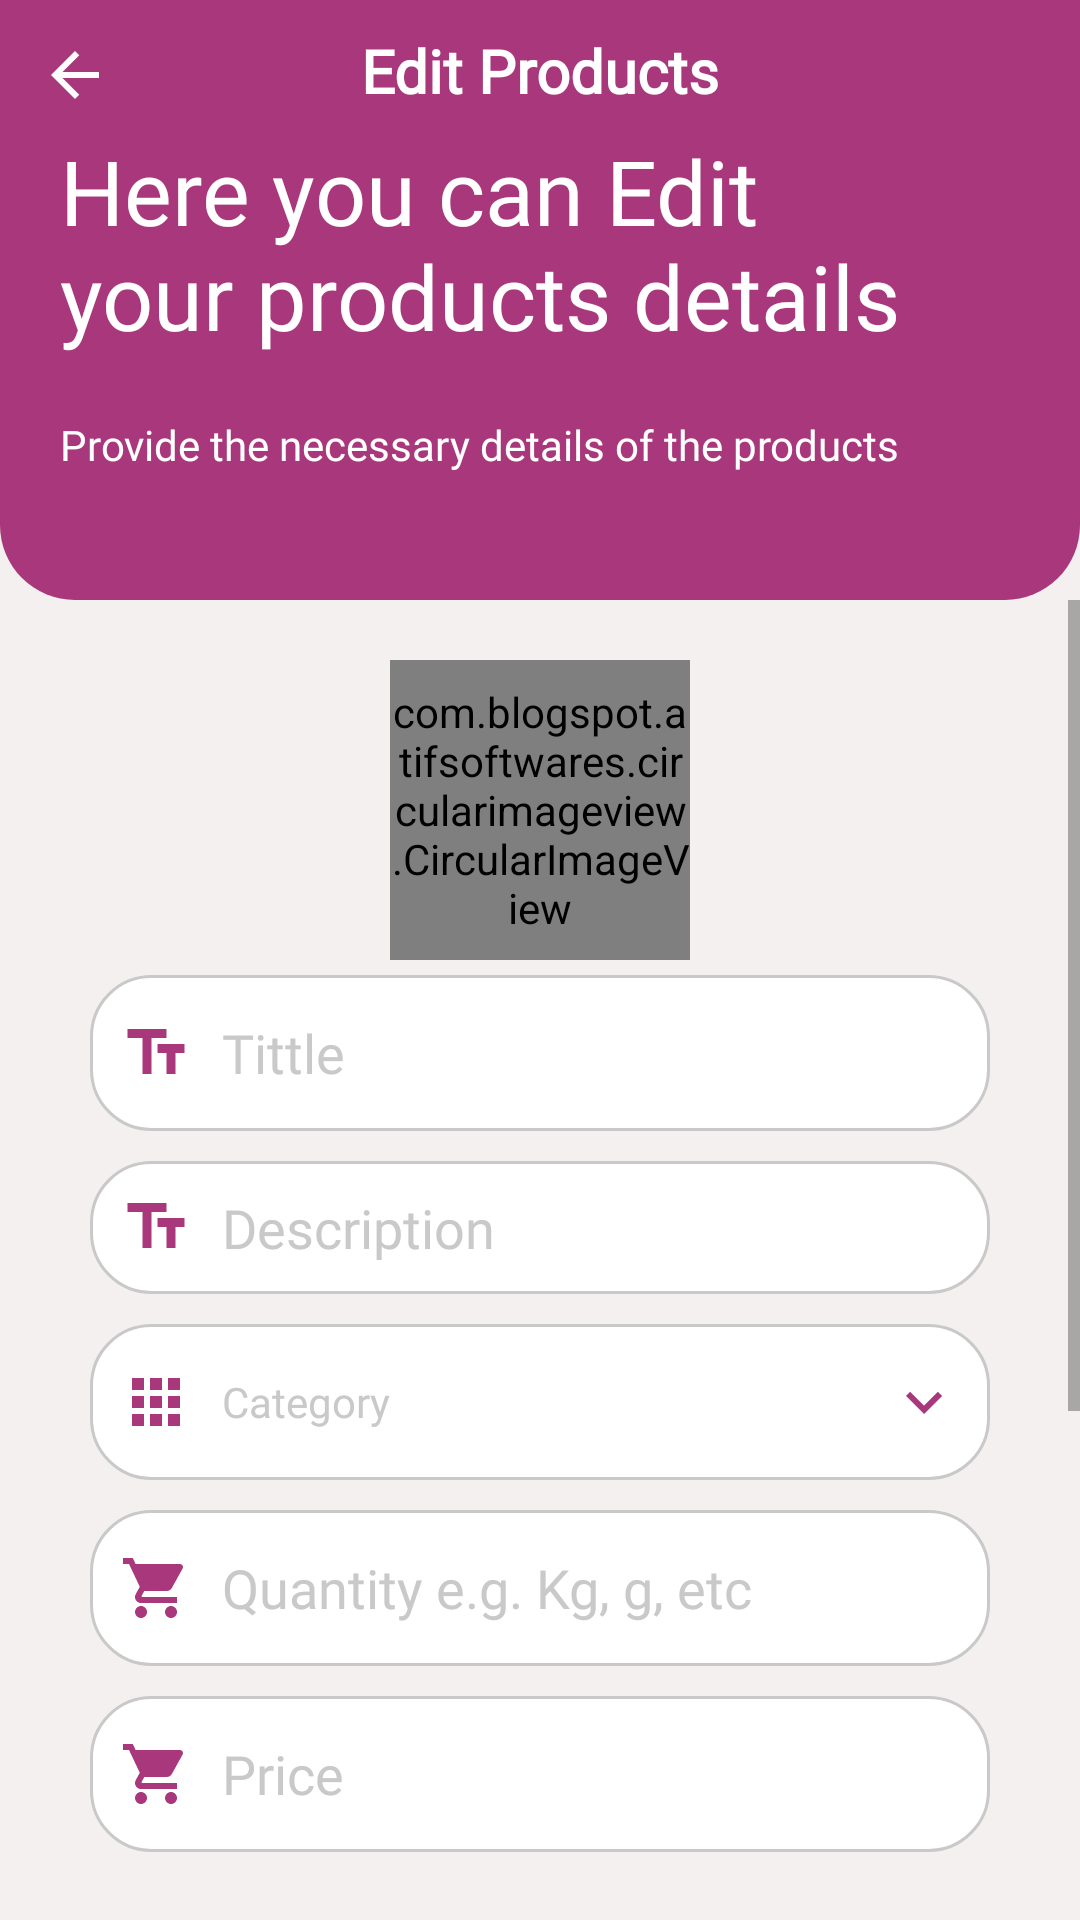

Android layout source for this screen:
<!-- AndroidManifest.xml: application theme Theme.EMart -->
<!-- res/layout/activity_edit_product.xml -->
<?xml version="1.0" encoding="utf-8"?>
<LinearLayout xmlns:android="http://schemas.android.com/apk/res/android"
    xmlns:app="http://schemas.android.com/apk/res-auto"
    xmlns:tools="http://schemas.android.com/tools"
    android:layout_width="match_parent"
    android:layout_height="match_parent"
    android:orientation="vertical"
    android:background="@color/colorGray00"
    tools:context=".activities.EditProductActivity">

    <RelativeLayout
        android:id="@+id/sellerRl"
        android:layout_width="match_parent"
        android:layout_height="200dp"
        android:background="@drawable/shape_rect01"
        android:padding="10dp">

        <ImageButton
            android:id="@+id/backBtn"
            android:layout_width="30dp"
            android:layout_height="30dp"
            android:backgroundTint="@color/colorPrimary"
            android:src="@drawable/ic_back_white" />

        <TextView
            android:layout_width="wrap_content"
            android:layout_height="wrap_content"
            android:layout_centerHorizontal="true"
            android:fontFamily="@font/segoe_ui_bold"
            android:text="Edit Products"
            android:textColor="@color/white"
            android:textSize="20sp"
            android:textStyle="bold" />


        <LinearLayout
            android:layout_width="match_parent"
            android:layout_height="wrap_content"
            android:orientation="vertical"
            android:layout_marginRight="48dp"
            android:layout_centerVertical="true">

            <TextView
                android:layout_width="wrap_content"
                android:layout_height="wrap_content"
                android:layout_marginTop="1dp"
                android:fontFamily="@font/segoe_ui_bold"
                android:text="Here you can Edit your products details"
                android:layout_marginLeft="10dp"
                android:textColor="@color/white"
                android:textSize="30dp" />

            <TextView
                android:layout_width="wrap_content"
                android:layout_height="wrap_content"
                android:textSize="14dp"
                android:layout_marginTop="20dp"
                android:text="Provide the necessary details of the products"
                android:layout_marginLeft="10dp"
                android:fontFamily="@font/seg_ui_semibold"
                android:textColor="@color/white"/>
        </LinearLayout>

    </RelativeLayout>

    <ScrollView
        android:layout_width="match_parent"
        android:layout_height="wrap_content"
        android:layout_below="@id/toolbarRl">

    <RelativeLayout
        android:layout_width="match_parent"
        android:layout_height="wrap_content"
        android:layout_marginLeft="20dp"
        android:layout_marginRight="20dp">

        <com.blogspot.atifsoftwares.circularimageview.CircularImageView
            android:id="@+id/productIconIv"
            android:layout_width="100dp"
            android:layout_height="100dp"
            android:layout_centerHorizontal="true"
            android:layout_marginTop="20dp"
            android:src="@drawable/ic_add_shopping_primary"
            app:c_border="true"
            app:c_border_color="@color/colorPrimary"
            app:c_border_width="1dp" />

        <EditText
            android:id="@+id/titleEt"
            android:layout_width="match_parent"
            android:layout_height="52dp"
            android:layout_below="@id/productIconIv"
            android:layout_marginBottom="5dp"
            android:layout_marginEnd="10dp"
            android:layout_marginStart="10dp"
            android:layout_marginTop="5dp"
            android:background="@drawable/shape_rect02"
            android:drawablePadding="10dp"
            android:drawableStart="@drawable/ic_tittle_gray"
            android:fontFamily="@font/seg_ui_semibold"
            android:hint="Tittle"
            android:inputType="textCapWords"
            android:padding="10dp"
            android:paddingLeft="26dp"
            android:paddingRight="26dp"
            android:textColor="@color/colorBlack"
            android:textColorHint="@color/colorGray01" />

        <EditText
            android:id="@+id/descriptionEt"
            android:layout_width="match_parent"
            android:layout_height="wrap_content"
            android:layout_below="@id/titleEt"
            android:layout_marginBottom="5dp"
            android:layout_marginEnd="10dp"
            android:layout_marginStart="10dp"
            android:layout_marginTop="5dp"
            android:background="@drawable/shape_rect02"
            android:drawablePadding="10dp"
            android:drawableStart="@drawable/ic_tittle_gray"
            android:fontFamily="@font/seg_ui_semibold"
            android:hint="Description"
            android:inputType="textCapSentences|textMultiLine"
            android:padding="10dp"
            android:paddingLeft="26dp"
            android:paddingRight="26dp"
            android:textColor="@color/colorBlack"
            android:textColorHint="@color/colorGray01" />

        <TextView
            android:id="@+id/categoryTv"
            android:layout_width="match_parent"
            android:layout_height="52dp"
            android:layout_below="@id/descriptionEt"
            android:layout_marginBottom="5dp"
            android:layout_marginEnd="10dp"
            android:layout_marginStart="10dp"
            android:layout_marginTop="5dp"
            android:background="@drawable/shape_rect02"
            android:drawableEnd="@drawable/ic_down_gray"
            android:drawablePadding="10dp"
            android:drawableStart="@drawable/ic_categories_gray"
            android:fontFamily="@font/seg_ui_semibold"
            android:gravity="center_vertical"
            android:hint="Category"
            android:inputType="textCapSentences|textMultiLine"
            android:padding="10dp"
            android:paddingLeft="26dp"
            android:paddingRight="26dp"
            android:textAllCaps="true"
            android:textColor="@color/colorBlack"
            android:textColorHint="@color/colorGray01" />

        <EditText
            android:id="@+id/quantityEt"
            android:layout_width="match_parent"
            android:layout_height="52dp"
            android:layout_below="@id/categoryTv"
            android:layout_marginBottom="5dp"
            android:layout_marginEnd="10dp"
            android:layout_marginStart="10dp"
            android:layout_marginTop="5dp"
            android:background="@drawable/shape_rect02"
            android:drawablePadding="10dp"
            android:drawableStart="@drawable/ic_cart_gray"
            android:fontFamily="@font/seg_ui_semibold"
            android:hint="Quantity e.g. Kg, g, etc"
            android:inputType="textCapWords"
            android:padding="10dp"
            android:paddingLeft="26dp"
            android:paddingRight="26dp"
            android:textColor="@color/colorBlack"
            android:textColorHint="@color/colorGray01" />

        <EditText
            android:id="@+id/priceEt"
            android:layout_width="match_parent"
            android:layout_height="52dp"
            android:layout_below="@id/quantityEt"
            android:layout_marginBottom="5dp"
            android:layout_marginEnd="10dp"
            android:layout_marginStart="10dp"
            android:layout_marginTop="5dp"
            android:background="@drawable/shape_rect02"
            android:drawablePadding="10dp"
            android:drawableStart="@drawable/ic_cart_gray"
            android:fontFamily="@font/seg_ui_semibold"
            android:hint="Price"
            android:inputType="numberDecimal"
            android:padding="10dp"
            android:paddingLeft="26dp"
            android:paddingRight="26dp"
            android:textColor="@color/colorBlack"
            android:textColorHint="@color/colorGray01" />

        <androidx.appcompat.widget.SwitchCompat
            android:id="@+id/discountSwitch"
            android:layout_width="match_parent"
            android:layout_height="wrap_content"
            android:layout_below="@id/priceEt"
            android:layout_marginBottom="5dp"
            android:layout_marginEnd="10dp"
            android:layout_marginStart="10dp"
            android:layout_marginTop="5dp"
            android:fontFamily="@font/seg_ui_semibold"
            android:text="Discount" />

        <EditText
            android:id="@+id/discountPriceEt"
            android:layout_width="match_parent"
            android:layout_height="52dp"
            android:layout_below="@id/discountSwitch"
            android:layout_marginBottom="5dp"
            android:layout_marginEnd="10dp"
            android:layout_marginStart="10dp"
            android:layout_marginTop="5dp"
            android:background="@drawable/shape_rect02"
            android:drawablePadding="10dp"
            android:drawableStart="@drawable/ic_cart_gray"
            android:fontFamily="@font/seg_ui_semibold"
            android:hint="Discounted Price"
            android:inputType="numberDecimal"
            android:padding="10dp"
            android:paddingLeft="26dp"
            android:paddingRight="26dp"
            android:textColor="@color/colorBlack"
            android:textColorHint="@color/colorGray01" />

        <EditText
            android:id="@+id/discountNoteEt"
            android:layout_width="match_parent"
            android:layout_height="52dp"
            android:layout_below="@id/discountPriceEt"
            android:layout_marginBottom="5dp"
            android:layout_marginEnd="10dp"
            android:layout_marginStart="10dp"
            android:layout_marginTop="5dp"
            android:background="@drawable/shape_rect02"
            android:drawablePadding="10dp"
            android:drawableStart="@drawable/ic_cart_gray"
            android:fontFamily="@font/seg_ui_semibold"
            android:hint="Discount Note e.g 10% OFF"
            android:inputType="textCapSentences"
            android:padding="10dp"
            android:paddingLeft="26dp"
            android:paddingRight="26dp"
            android:textColor="@color/colorBlack"
            android:textColorHint="@color/colorGray01" />

        <Button
            android:id="@+id/updateProductBtn"
            style="@style/Widget.AppCompat.Button.Colored"
            android:layout_width="wrap_content"
            android:layout_height="52dp"
            android:layout_below="@id/discountNoteEt"
            android:layout_centerHorizontal="true"
            android:layout_marginBottom="10dp"
            android:layout_marginTop="50dp"
            android:background="@drawable/button_background"
            android:drawablePadding="10dp"
            android:fontFamily="@font/seg_ui_semibold"
            android:minWidth="150dp"
            android:paddingLeft="26dp"
            android:paddingRight="26dp"
            android:text="Update Product"
            android:textColor="@color/white" />

    </RelativeLayout>
    </ScrollView>
</LinearLayout>
<!-- resources referenced by this layout -->
<resources>
  <color name="colorBlack">#000</color>
  <color name="colorGray00">#f5f0f0</color>
  <color name="colorGray01">#c9c9c9</color>
  <color name="colorPrimary">#a8387b</color>
  <color name="white">#FFFFFFFF</color>
  <!-- drawable ic_back_white (drawable) -->
  <vector android:alpha="0.99" android:autoMirrored="true"
      android:height="24dp" android:tint="#FFFFFF"
      android:viewportHeight="24" android:viewportWidth="24"
      android:width="24dp" xmlns:android="http://schemas.android.com/apk/res/android">
      <path android:fillColor="@android:color/white" android:pathData="M20,11H7.83l5.59,-5.59L12,4l-8,8 8,8 1.41,-1.41L7.83,13H20v-2z"/>
  </vector>
  <!-- drawable ic_categories_gray (drawable) -->
  <vector android:height="24dp" android:tint="@color/colorPrimaryDark"
      android:viewportHeight="24" android:viewportWidth="24"
      android:width="24dp" xmlns:android="http://schemas.android.com/apk/res/android">
      <path android:fillColor="@android:color/white" android:pathData="M4,8h4L8,4L4,4v4zM10,20h4v-4h-4v4zM4,20h4v-4L4,16v4zM4,14h4v-4L4,10v4zM10,14h4v-4h-4v4zM16,4v4h4L20,4h-4zM10,8h4L14,4h-4v4zM16,14h4v-4h-4v4zM16,20h4v-4h-4v4z"/>
  </vector>
  <!-- drawable ic_down_gray (drawable) -->
  <vector android:height="24dp" android:tint="@color/colorPrimaryDark"
      android:viewportHeight="24" android:viewportWidth="24"
      android:width="24dp" xmlns:android="http://schemas.android.com/apk/res/android">
      <path android:fillColor="@android:color/white" android:pathData="M7.41,8.59L12,13.17l4.59,-4.58L18,10l-6,6 -6,-6 1.41,-1.41z"/>
  </vector>
  <!-- drawable ic_tittle_gray (drawable) -->
  <vector android:height="24dp" android:tint="@color/colorPrimaryDark"
      android:viewportHeight="24" android:viewportWidth="24"
      android:width="24dp" xmlns:android="http://schemas.android.com/apk/res/android">
      <path android:fillColor="@android:color/white" android:pathData="M2.5,4v3h5v12h3V7h5V4H2.5zM21.5,9h-9v3h3v7h3v-7h3V9z"/>
  </vector>
  <!-- drawable shape_rect01 (drawable) -->
  <?xml version="1.0" encoding="utf-8"?>
  <shape xmlns:android="http://schemas.android.com/apk/res/android"
      android:shape="rectangle">
  
      <solid android:color="@color/colorPrimaryDark"/>
      <corners android:bottomLeftRadius="25dp"
          android:bottomRightRadius="25dp"/>
  
  </shape>
  <!-- drawable shape_rect02 (drawable) -->
  <?xml version="1.0" encoding="utf-8"?>
  <shape xmlns:android="http://schemas.android.com/apk/res/android"
      android:shape="rectangle">
  
      <solid android:color="@color/white"/>
  
      <corners android:radius="20dp"/>
      <stroke android:color="@color/colorGray01"
          android:width="1dp"/>
  
  </shape>
  <style name="Theme.EMart" parent="Theme.MaterialComponents.DayNight.NoActionBar">
          
          <item name="colorPrimary">@color/colorPrimary</item>
          <item name="colorPrimaryVariant">@color/colorPrimaryDark</item>
          <item name="colorOnPrimary">@color/colorAccent</item>
          
          <item name="colorSecondary">@color/colorPrimary</item>
          <item name="colorSecondaryVariant">@color/colorPrimaryDark</item>
          <item name="colorOnSecondary">@color/colorAccent</item>
          
          <item name="android:statusBarColor" tools:targetApi="l">?attr/colorPrimaryVariant</item>
          
          <item name="windowActionBar">false</item>
          <item name="windowNoTitle">true</item>
      </style>
  <color name="colorPrimaryDark">#a8387b</color>
  <color name="colorAccent">#a8387b</color>
</resources>
